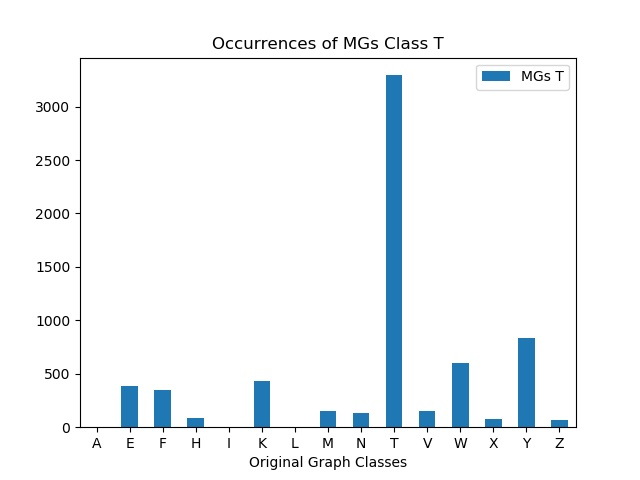

Data behind this chart, as committed beside it:
, MGs T
A, 1
E, 382
F, 349
H, 88
I, 0
K, 436
L, 0
M, 156
N, 131
T, 3294
V, 148
W, 605
X, 76
Y, 833
Z, 69
